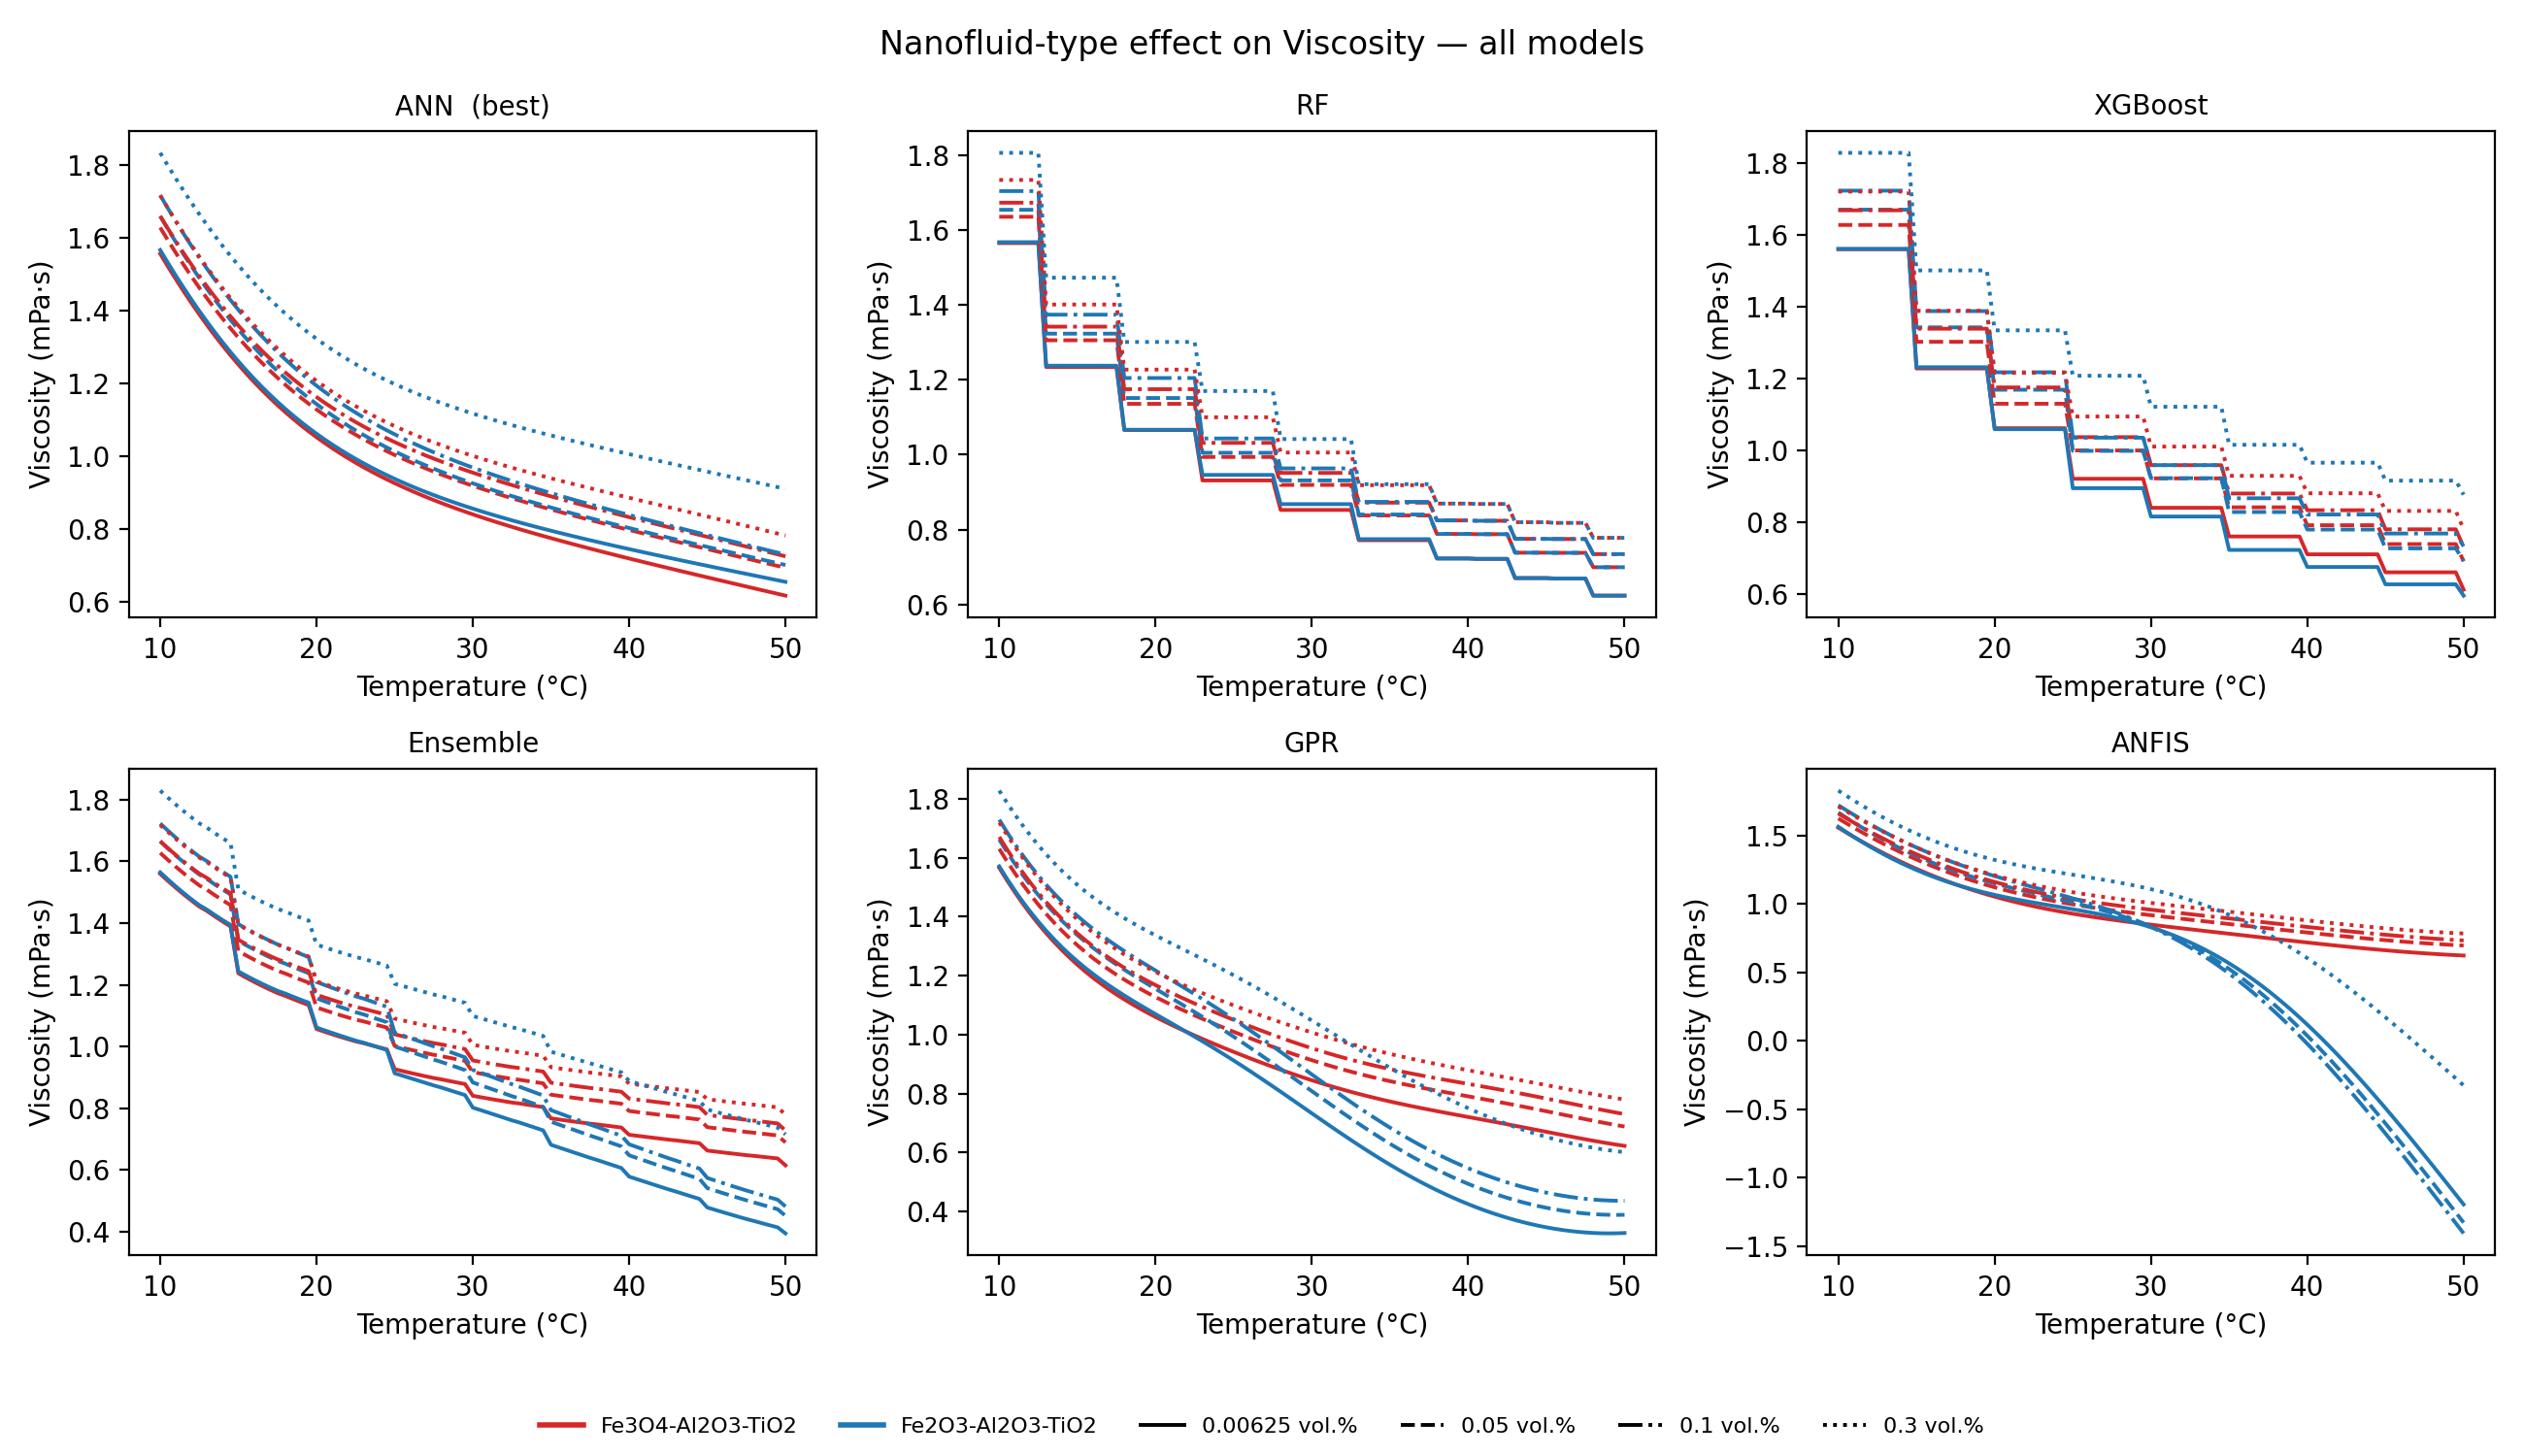

Source data for this figure (header and first rows):
Property, Model, Nanofluid_Type, Temperature_C, Concentration_vol, Predicted
Viscosity, ANN, Fe3O4-Al2O3-TiO2, 10.0, 0.00625, 1.556
Viscosity, ANN, Fe3O4-Al2O3-TiO2, 10.5, 0.00625, 1.521
Viscosity, ANN, Fe3O4-Al2O3-TiO2, 11.0, 0.00625, 1.486
Viscosity, ANN, Fe3O4-Al2O3-TiO2, 11.5, 0.00625, 1.453
Viscosity, ANN, Fe3O4-Al2O3-TiO2, 12.0, 0.00625, 1.421
Viscosity, ANN, Fe3O4-Al2O3-TiO2, 12.5, 0.00625, 1.39
Viscosity, ANN, Fe3O4-Al2O3-TiO2, 13.0, 0.00625, 1.36
Viscosity, ANN, Fe3O4-Al2O3-TiO2, 13.5, 0.00625, 1.331
Viscosity, ANN, Fe3O4-Al2O3-TiO2, 14.0, 0.00625, 1.303
Viscosity, ANN, Fe3O4-Al2O3-TiO2, 14.5, 0.00625, 1.277
Viscosity, ANN, Fe3O4-Al2O3-TiO2, 15.0, 0.00625, 1.251
Viscosity, ANN, Fe3O4-Al2O3-TiO2, 15.5, 0.00625, 1.227
Viscosity, ANN, Fe3O4-Al2O3-TiO2, 16.0, 0.00625, 1.204
Viscosity, ANN, Fe3O4-Al2O3-TiO2, 16.5, 0.00625, 1.182
Viscosity, ANN, Fe3O4-Al2O3-TiO2, 17.0, 0.00625, 1.16
Viscosity, ANN, Fe3O4-Al2O3-TiO2, 17.5, 0.00625, 1.14
Viscosity, ANN, Fe3O4-Al2O3-TiO2, 18.0, 0.00625, 1.121
Viscosity, ANN, Fe3O4-Al2O3-TiO2, 18.5, 0.00625, 1.102
Viscosity, ANN, Fe3O4-Al2O3-TiO2, 19.0, 0.00625, 1.085
Viscosity, ANN, Fe3O4-Al2O3-TiO2, 19.5, 0.00625, 1.068
Viscosity, ANN, Fe3O4-Al2O3-TiO2, 20.0, 0.00625, 1.052
Viscosity, ANN, Fe3O4-Al2O3-TiO2, 20.5, 0.00625, 1.036
Viscosity, ANN, Fe3O4-Al2O3-TiO2, 21.0, 0.00625, 1.022
Viscosity, ANN, Fe3O4-Al2O3-TiO2, 21.5, 0.00625, 1.008
Viscosity, ANN, Fe3O4-Al2O3-TiO2, 22.0, 0.00625, 0.9944
Viscosity, ANN, Fe3O4-Al2O3-TiO2, 22.5, 0.00625, 0.9817
Viscosity, ANN, Fe3O4-Al2O3-TiO2, 23.0, 0.00625, 0.9694
Viscosity, ANN, Fe3O4-Al2O3-TiO2, 23.5, 0.00625, 0.9577
Viscosity, ANN, Fe3O4-Al2O3-TiO2, 24.0, 0.00625, 0.9465
Viscosity, ANN, Fe3O4-Al2O3-TiO2, 24.5, 0.00625, 0.9357
Viscosity, ANN, Fe3O4-Al2O3-TiO2, 25.0, 0.00625, 0.9253
Viscosity, ANN, Fe3O4-Al2O3-TiO2, 25.5, 0.00625, 0.9153
Viscosity, ANN, Fe3O4-Al2O3-TiO2, 26.0, 0.00625, 0.9057
Viscosity, ANN, Fe3O4-Al2O3-TiO2, 26.5, 0.00625, 0.8965
Viscosity, ANN, Fe3O4-Al2O3-TiO2, 27.0, 0.00625, 0.8876
Viscosity, ANN, Fe3O4-Al2O3-TiO2, 27.5, 0.00625, 0.8789
Viscosity, ANN, Fe3O4-Al2O3-TiO2, 28.0, 0.00625, 0.8706
Viscosity, ANN, Fe3O4-Al2O3-TiO2, 28.5, 0.00625, 0.8625
Viscosity, ANN, Fe3O4-Al2O3-TiO2, 29.0, 0.00625, 0.8547
Viscosity, ANN, Fe3O4-Al2O3-TiO2, 29.5, 0.00625, 0.847
Viscosity, ANN, Fe3O4-Al2O3-TiO2, 30.0, 0.00625, 0.8396
Viscosity, ANN, Fe3O4-Al2O3-TiO2, 30.5, 0.00625, 0.8324
Viscosity, ANN, Fe3O4-Al2O3-TiO2, 31.0, 0.00625, 0.8254
Viscosity, ANN, Fe3O4-Al2O3-TiO2, 31.5, 0.00625, 0.8185
Viscosity, ANN, Fe3O4-Al2O3-TiO2, 32.0, 0.00625, 0.8118
Viscosity, ANN, Fe3O4-Al2O3-TiO2, 32.5, 0.00625, 0.8052
Viscosity, ANN, Fe3O4-Al2O3-TiO2, 33.0, 0.00625, 0.7988
Viscosity, ANN, Fe3O4-Al2O3-TiO2, 33.5, 0.00625, 0.7925
Viscosity, ANN, Fe3O4-Al2O3-TiO2, 34.0, 0.00625, 0.7863
Viscosity, ANN, Fe3O4-Al2O3-TiO2, 34.5, 0.00625, 0.7802
Viscosity, ANN, Fe3O4-Al2O3-TiO2, 35.0, 0.00625, 0.7742
Viscosity, ANN, Fe3O4-Al2O3-TiO2, 35.5, 0.00625, 0.7683
Viscosity, ANN, Fe3O4-Al2O3-TiO2, 36.0, 0.00625, 0.7625
Viscosity, ANN, Fe3O4-Al2O3-TiO2, 36.5, 0.00625, 0.7568
Viscosity, ANN, Fe3O4-Al2O3-TiO2, 37.0, 0.00625, 0.7511
Viscosity, ANN, Fe3O4-Al2O3-TiO2, 37.5, 0.00625, 0.7455
Viscosity, ANN, Fe3O4-Al2O3-TiO2, 38.0, 0.00625, 0.74
Viscosity, ANN, Fe3O4-Al2O3-TiO2, 38.5, 0.00625, 0.7345
Viscosity, ANN, Fe3O4-Al2O3-TiO2, 39.0, 0.00625, 0.729
Viscosity, ANN, Fe3O4-Al2O3-TiO2, 39.5, 0.00625, 0.7236
... 3,828 more rows
